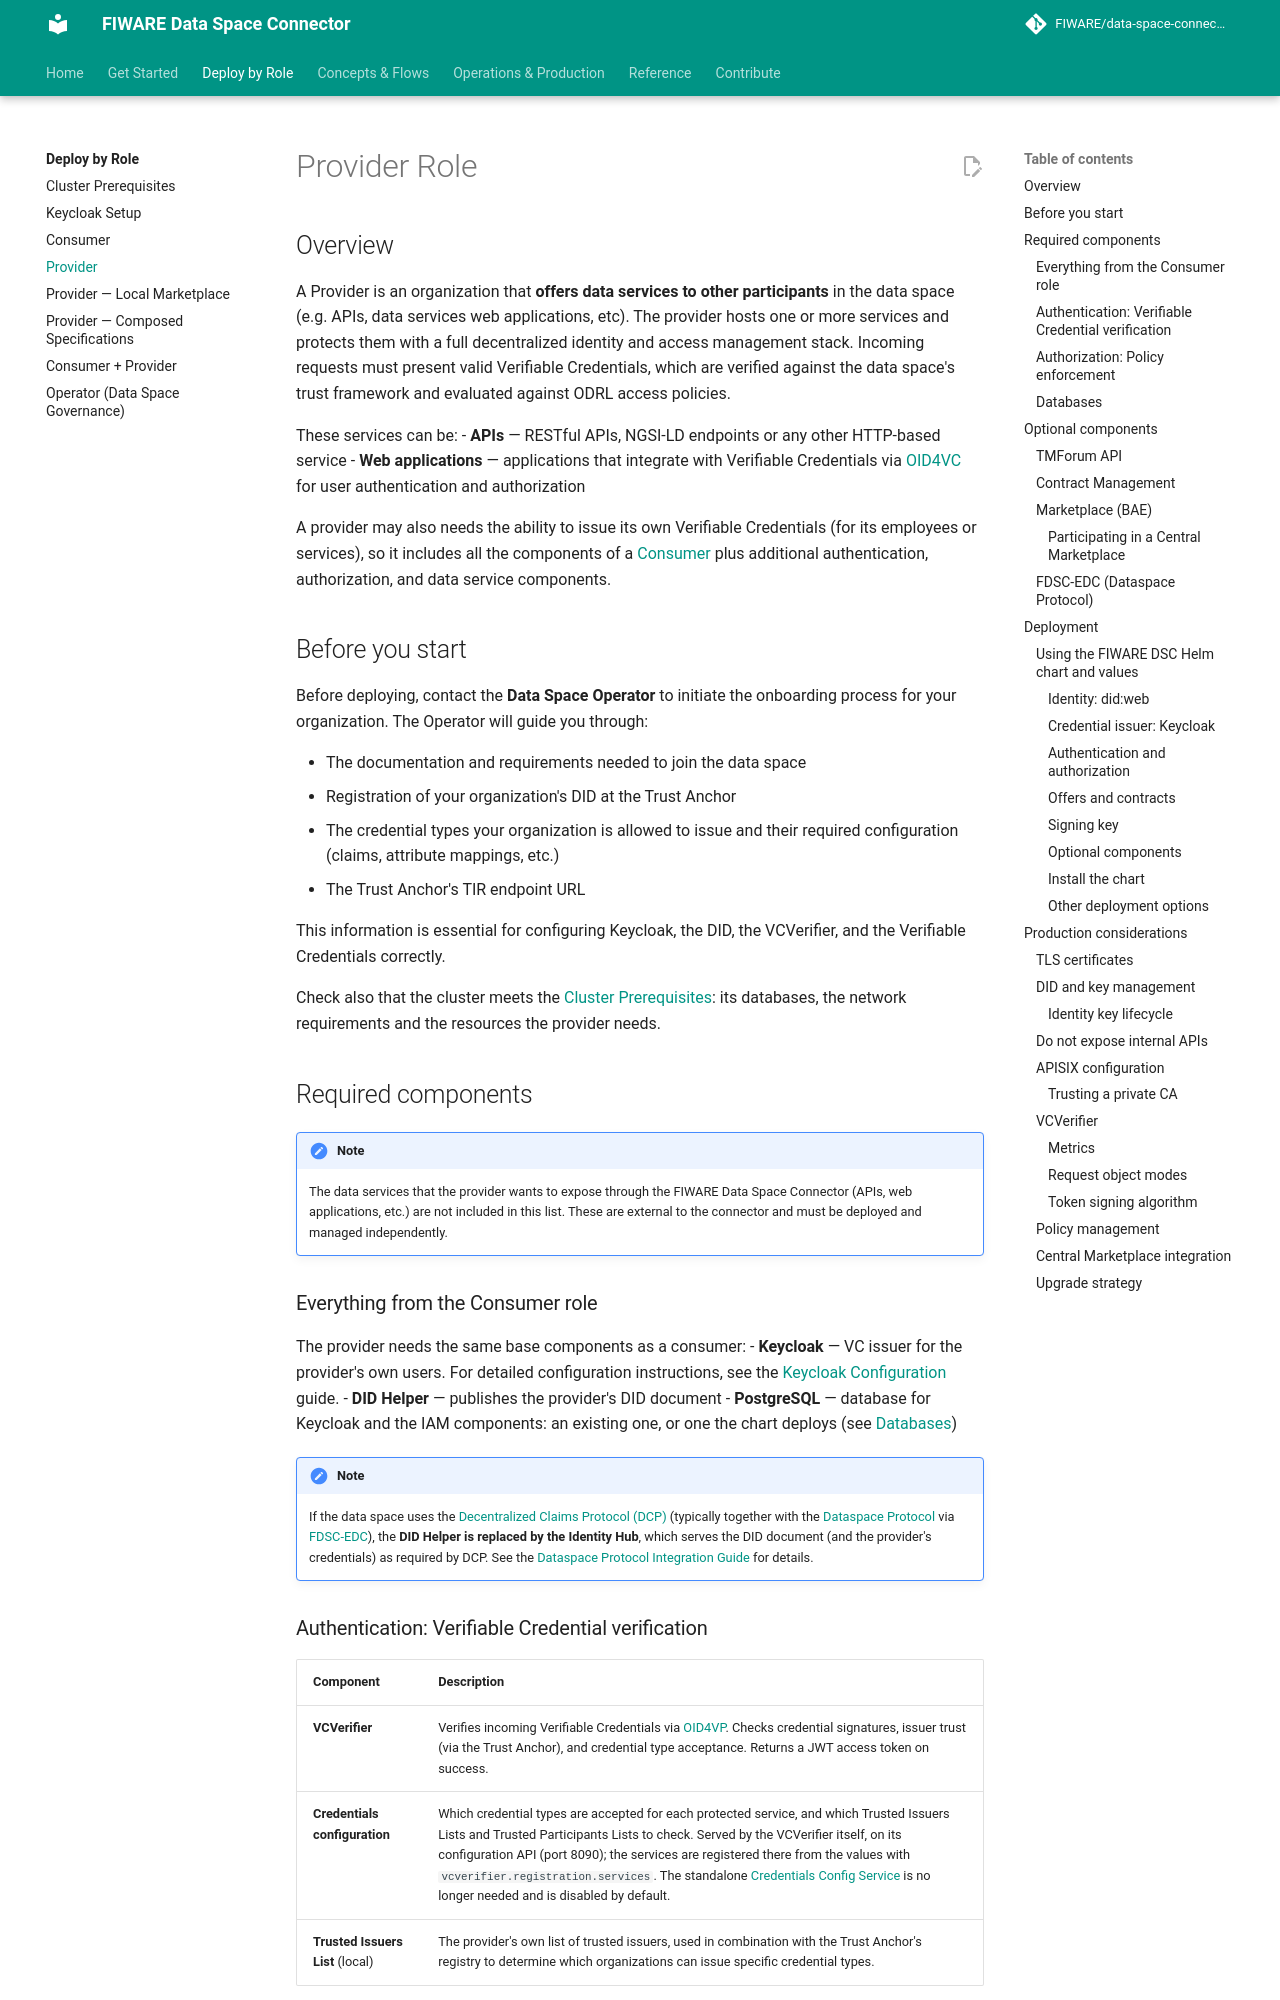

repository: FIWARE/data-space-connector · page: 11.48.7/deployment-integration/roles/provider/index.html · generator: mkdocs

# Provider Role

## Overview

A Provider is an organization that **offers data services to other participants** in the data space (e.g. APIs, data services web applications, etc). The provider hosts one or more services and protects them with a full decentralized identity and access management stack. Incoming requests must present valid Verifiable Credentials, which are verified against the data space's trust framework and evaluated against ODRL access policies.

These services can be:
- **APIs** — RESTful APIs, NGSI-LD endpoints or any other HTTP-based service
- **Web applications** — applications that integrate with Verifiable Credentials via [OID4VC](https://openid.net/specs/openid-4-verifiable-credential-issuance-1_0.html) for user authentication and authorization

A provider may also needs the ability to issue its own Verifiable Credentials (for its employees or services), so it includes all the components of a [Consumer](../consumer/README.md) plus additional authentication, authorization, and data service components.

## Before you start

Before deploying, contact the **Data Space Operator** to initiate the onboarding process for your organization. The Operator will guide you through:

- The documentation and requirements needed to join the data space
- Registration of your organization's DID at the Trust Anchor
- The credential types your organization is allowed to issue and their required configuration (claims, attribute mappings, etc.)
- The Trust Anchor's TIR endpoint URL

This information is essential for configuring Keycloak, the DID, the VCVerifier, and the Verifiable Credentials correctly.

Check also that the cluster meets the [Cluster Prerequisites](../PREREQUISITES.md): its databases, the network requirements and the resources the provider needs.

## Required components

!!! note

    The data services that the provider wants to expose through the FIWARE Data Space Connector (APIs, web applications, etc.) are not included in this list. These are external to the connector and must be deployed and managed independently.
